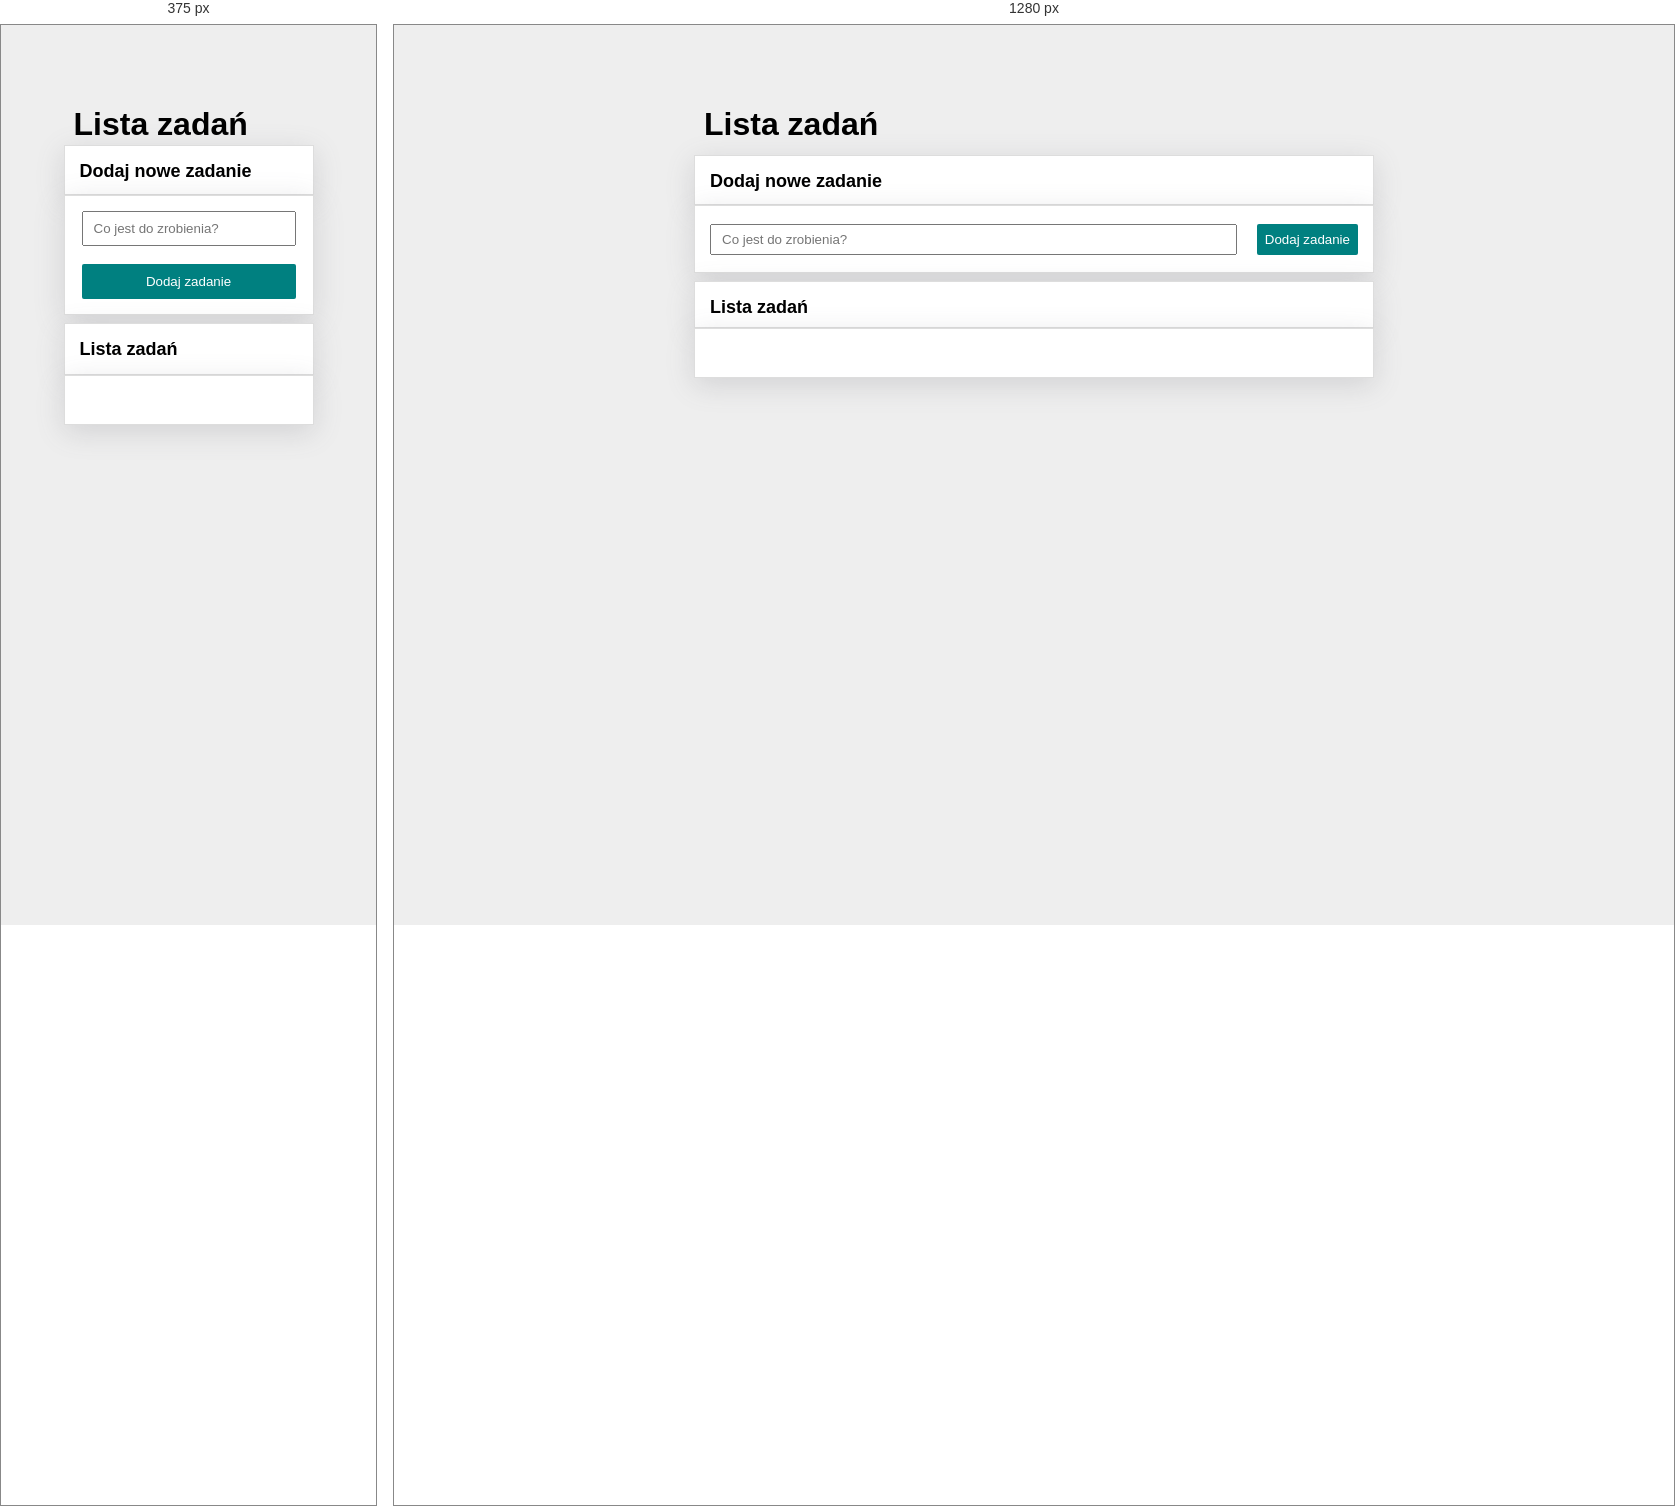
Rendered at 375 px and 1280 px, left to right.

<!-- file: index.html -->
<!DOCTYPE html>
<html lang="en">

<head>
    <meta charset="UTF-8">
    <meta http-equiv="X-UA-Compatible" content="IE=edge">
    <meta name="viewport" content="width=device-width, initial-scale=1.0">
    <title>To do list</title>
    <script defer src="js/script.js"></script>
    <link rel="icon" href="images/webIcon2.png">
    <link rel="preconnect" href="https://fonts.googleapis.com">
    <link rel="preconnect" href="https://fonts.gstatic.com" crossorigin>
    <link href="https://fonts.googleapis.com/css2?family=Lato:ital,wght@0,400;1,700&family=Montserrat&display=swap"
        rel="stylesheet">
    <link rel="stylesheet" href="https://cdnjs.cloudflare.com/ajax/libs/normalize/8.0.1/normalize.css"
        integrity="sha512-oHDEc8Xed4hiW6CxD7qjbnI+B07vDdX7hEPTvn9pSZO1bcRqHp8mj9pyr+8RVC2GmtEfI2Bi9Ke9Ass0as+zpg=="
        crossorigin="anonymous" referrerpolicy="no-referrer" />
    <link rel="stylesheet" href="css/style.css">
    <link rel="stylesheet" href="css/container.css">
    <link rel="stylesheet" href="css/section.css">
    <link rel="stylesheet" href="css/form.css">
    <link rel="stylesheet" href="css/list.css">
</head>

<body>
    <div class="container">
        <h1 class="header">Lista zadań</h1>
        <section class="section ">
            <h2 class="section__header">Dodaj nowe zadanie</h2>
        </section>
        <form class="js-form form">
            <input placeholder="Co jest do zrobienia?" class="form__field js-newTask">
            <button class="form__button">Dodaj zadanie</button>
        </form>
        <section class="section section--listTasks">
                <h2 class="section__header">Lista zadań</h2>
                <div class="js-buttons section__buttons"></div>
            
        </section>
        <section class="section section--last">
            <ul class="js-tasks list"></ul>
        </section>
    </div>
</body>

</html>

/* @media block from container.css */
@media (max-width:767px) {
    .container {
        grid-template-columns: 250px;
        grid-template-rows: 60px 50px 120px 60px auto;
    }
}

/* @media block from form.css */
@media (max-width:767px) {
    .form {
        grid-template-columns: 1fr;
        grid-template-rows: 1fr;
        grid-gap:10px;
    }
}

/* @media block from form.css */
@media (max-width:767px) {
    .form__field {
        height:35px;
        margin-left: 2px;
        margin-right: 2px;
    }
}

/* @media block from form.css */
@media (max-width:767px) {
    .form__button {
        height: 35px;
        /* margin-top: 10px; */
        margin-left: 2px;
        margin-right: 2px;
    }
}